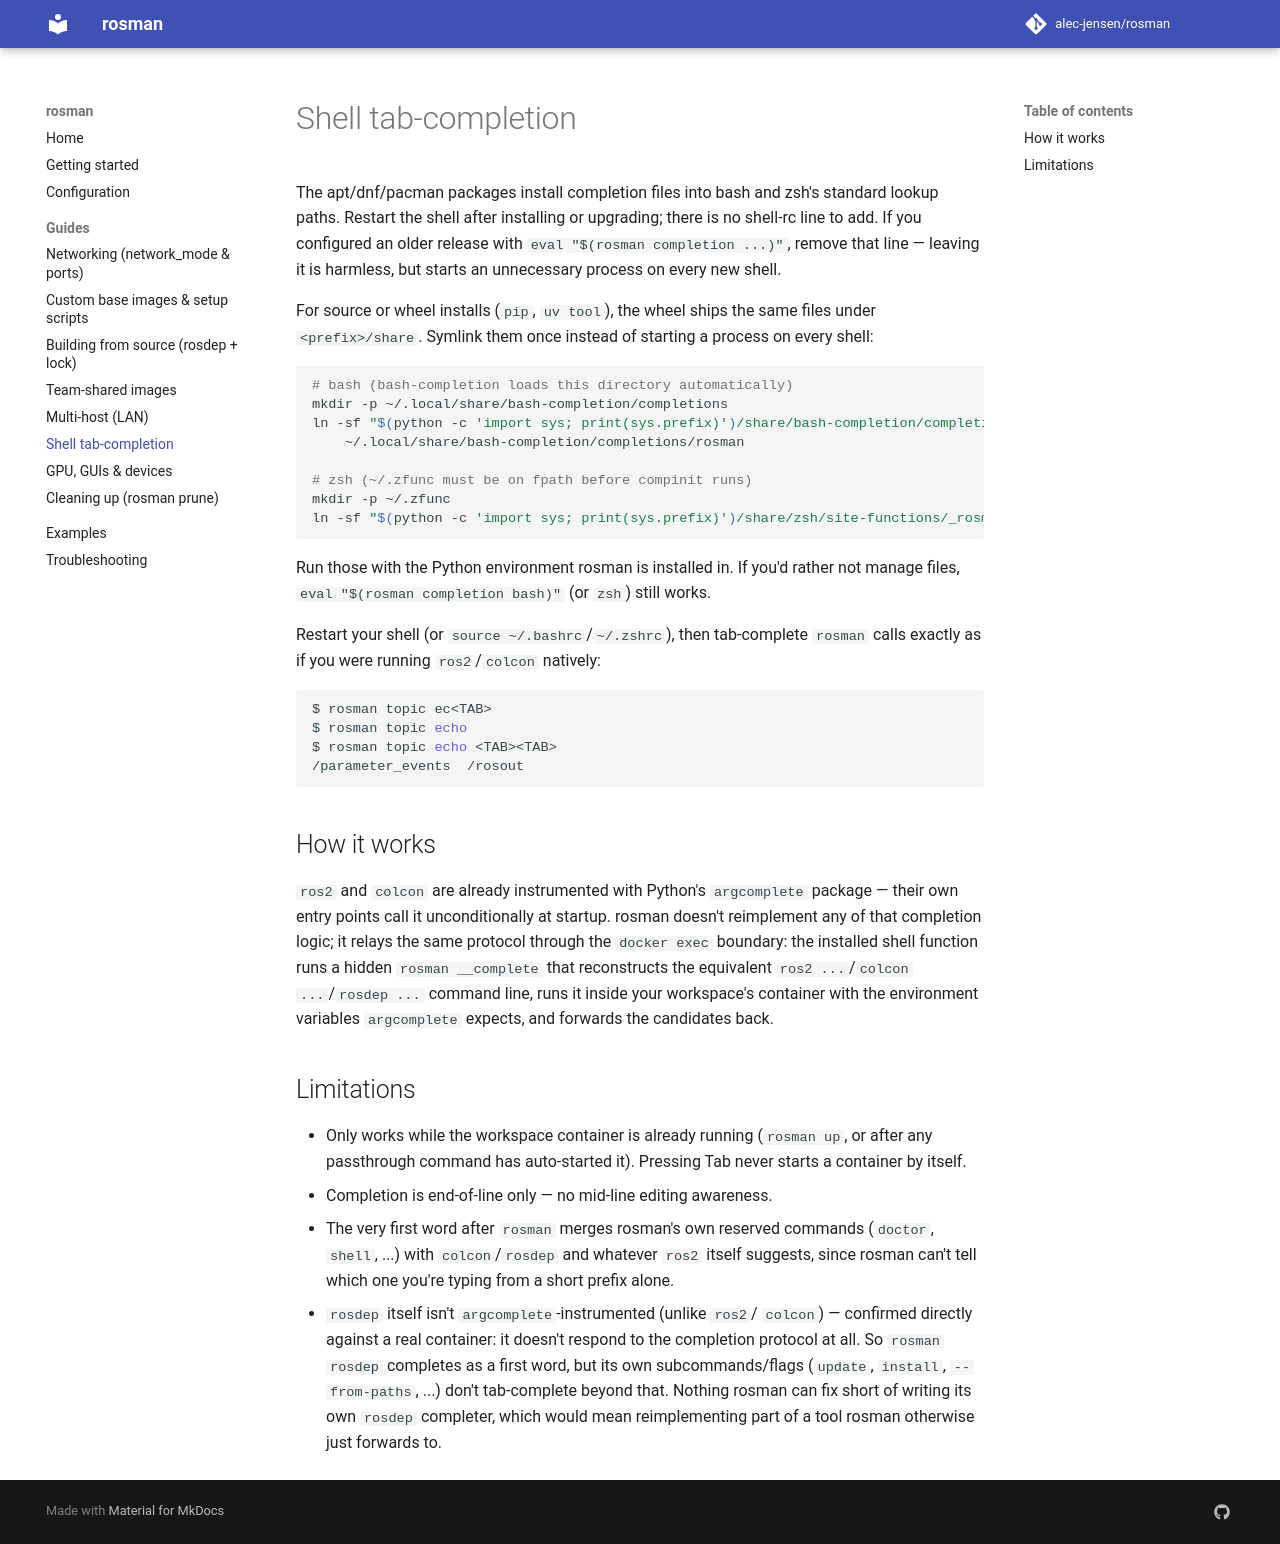

repository: alec-jensen/rosman · page: guides/tab-completion/index.html · generator: mkdocs

# Shell tab-completion

The apt/dnf/pacman packages install completion files into bash and zsh's
standard lookup paths. Restart the shell after installing or upgrading;
there is no shell-rc line to add. If you configured an older release with
`eval "$(rosman completion ...)"`, remove that line — leaving it is harmless,
but starts an unnecessary process on every new shell.

For source or wheel installs (`pip`, `uv tool`), the wheel ships the same
files under `<prefix>/share`. Symlink them once instead of starting a process
on every shell:

```sh
# bash (bash-completion loads this directory automatically)
mkdir -p ~/.local/share/bash-completion/completions
ln -sf "$(python -c 'import sys; print(sys.prefix)')/share/bash-completion/completions/rosman" \
    ~/.local/share/bash-completion/completions/rosman

# zsh (~/.zfunc must be on fpath before compinit runs)
mkdir -p ~/.zfunc
ln -sf "$(python -c 'import sys; print(sys.prefix)')/share/zsh/site-functions/_rosman" ~/.zfunc/_rosman
```

Run those with the Python environment rosman is installed in. If you'd rather
not manage files, `eval "$(rosman completion bash)"` (or `zsh`) still works.

Restart your shell (or `source ~/.bashrc`/`~/.zshrc`), then tab-complete
`rosman` calls exactly as if you were running `ros2`/`colcon` natively:

```sh
$ rosman topic ec<TAB>
$ rosman topic echo
$ rosman topic echo <TAB><TAB>
/parameter_events  /rosout
```

## How it works

`ros2` and `colcon` are already instrumented with Python's `argcomplete`
package — their own entry points call it unconditionally at startup. rosman
doesn't reimplement any of that completion logic; it relays the same
protocol through the `docker exec` boundary: the installed shell function
runs a hidden `rosman __complete` that reconstructs the equivalent `ros2
...`/`colcon ...`/`rosdep ...` command line, runs it inside your
workspace's container with the environment variables `argcomplete`
expects, and forwards the candidates back.

## Limitations

- Only works while the workspace container is already running (`rosman
  up`, or after any passthrough command has auto-started it). Pressing
  Tab never starts a container by itself.
- Completion is end-of-line only — no mid-line editing awareness.
- The very first word after `rosman` merges rosman's own reserved commands
  (`doctor`, `shell`, ...) with `colcon`/`rosdep` and whatever `ros2`
  itself suggests, since rosman can't tell which one you're typing from a
  short prefix alone.
- `rosdep` itself isn't `argcomplete`-instrumented (unlike `ros2`/
  `colcon`) — confirmed directly against a real container: it doesn't
  respond to the completion protocol at all. So `rosman rosdep` completes
  as a first word, but its own subcommands/flags (`update`, `install`,
  `--from-paths`, ...) don't tab-complete beyond that. Nothing rosman can
  fix short of writing its own `rosdep` completer, which would mean
  reimplementing part of a tool rosman otherwise just forwards to.
